6-way image classification set "dataset" from GitHub (ErvinCaraval/Redes-Neuronales-Proyecto-Practico); label vocabulary: hoja amarilla, mosaic disease, roya, sanas, secas, tizon bacteriano.

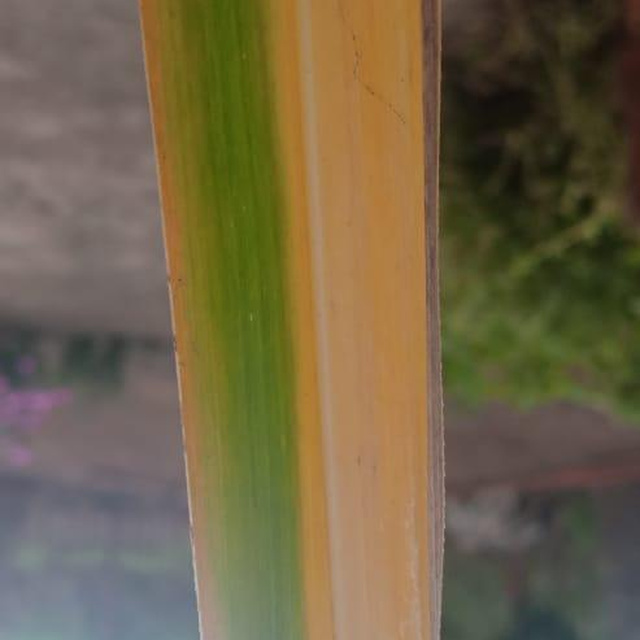
Label: hoja amarilla

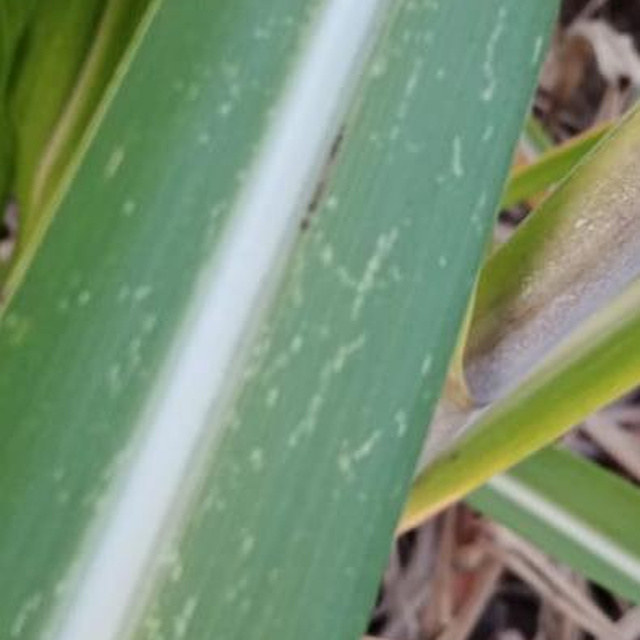
Label: mosaic disease

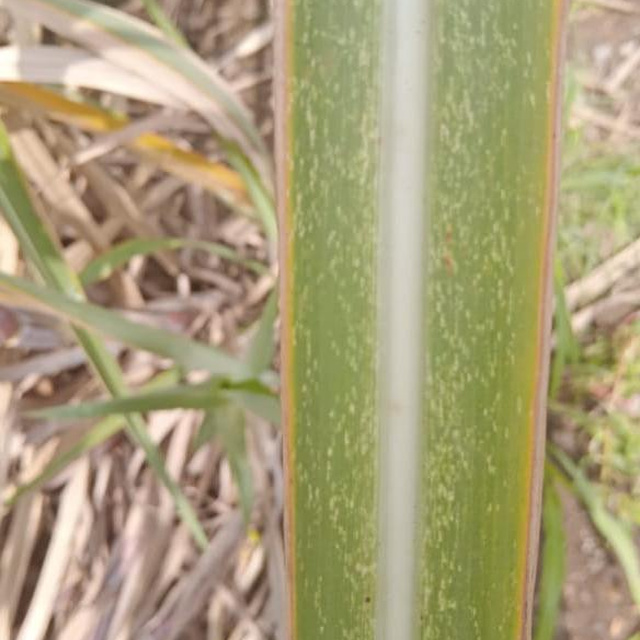
Label: mosaic disease

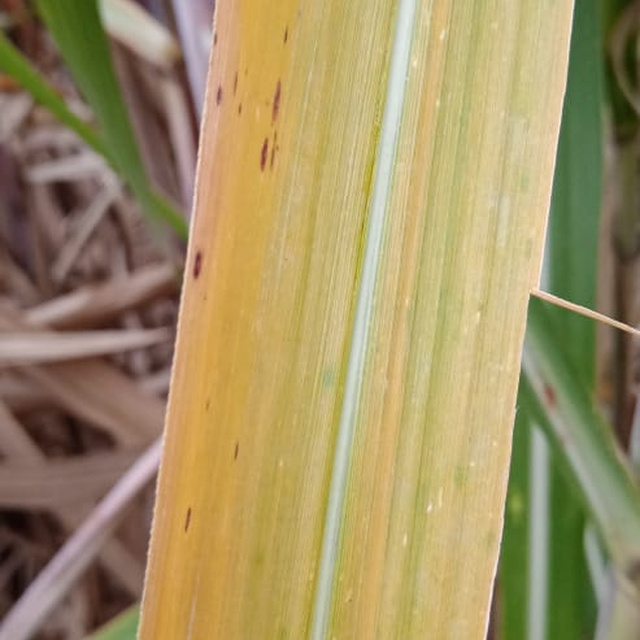
Label: hoja amarilla

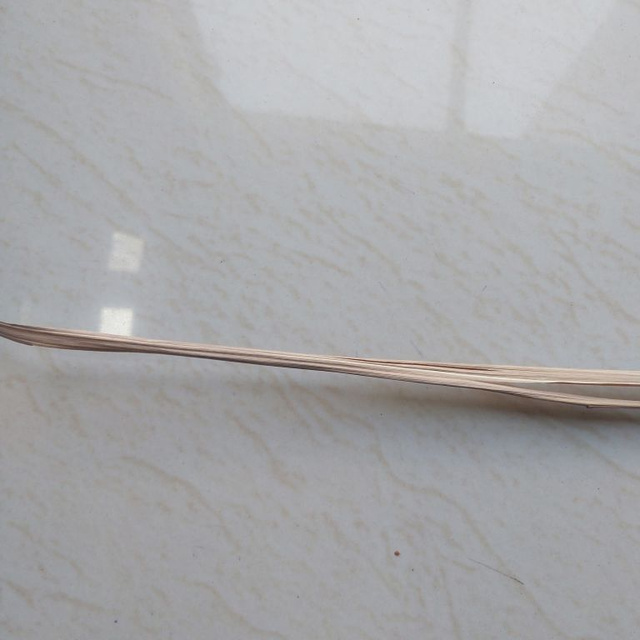
Label: secas

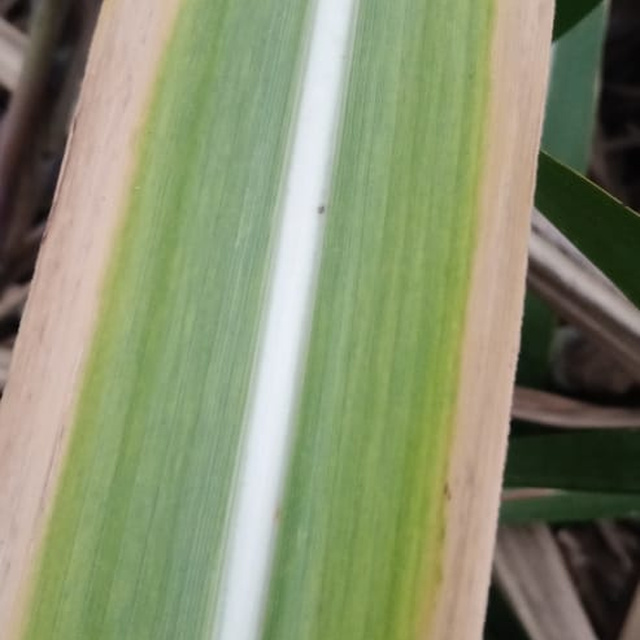
Label: hoja amarilla
